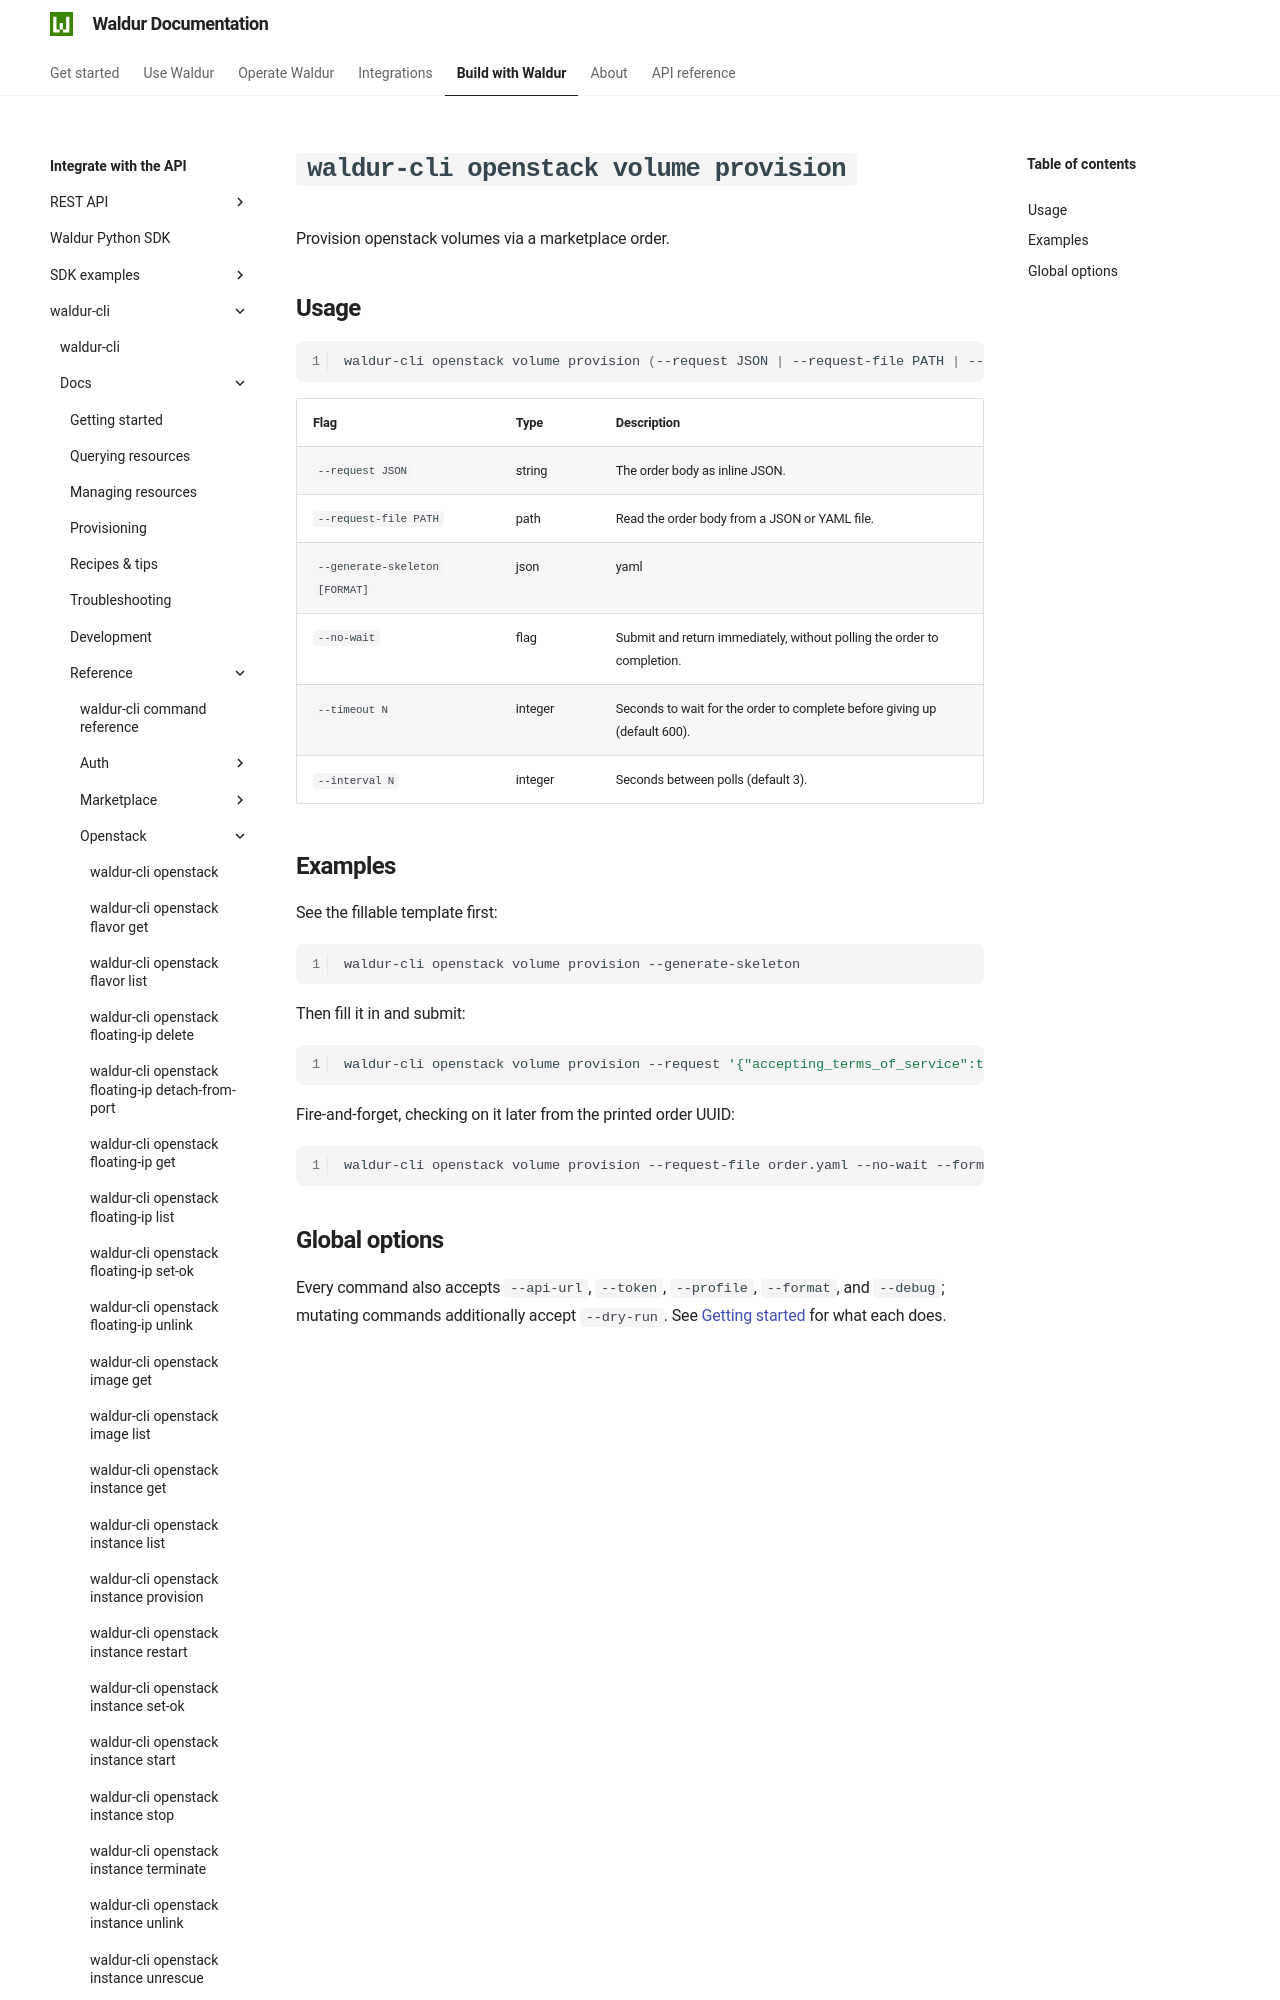

repository: waldur/waldur-docs · page: latest/integrator-guide/waldur-cli/docs/reference/openstack/volume-provision/index.html · generator: mkdocs

# `waldur-cli openstack volume provision`

<!-- EXTERNAL DOCUMENT
Source: https://code.opennodecloud.com/waldur/waldur-cli.git
Branch: main
Remote Path: docs//reference/openstack/volume-provision.md
Local Path: docs/integrator-guide/waldur-cli/docs/
Last Sync: 2026-07-25T20:18:59.846615

WARNING: This file is automatically synchronized from the source repository.
DO NOT EDIT this file directly. Changes will be overwritten.
Edit the source at: https://code.opennodecloud.com/waldur/waldur-cli.git/-/tree/main/docs//reference/openstack/volume-provision.md
-->


Provision openstack volumes via a marketplace order.
